6-way image classification set "dataset" from GitHub (alevinas/minecraftImagesRNA); label vocabulary: araña, cerdo, creeper, gato, vaca, zombie.

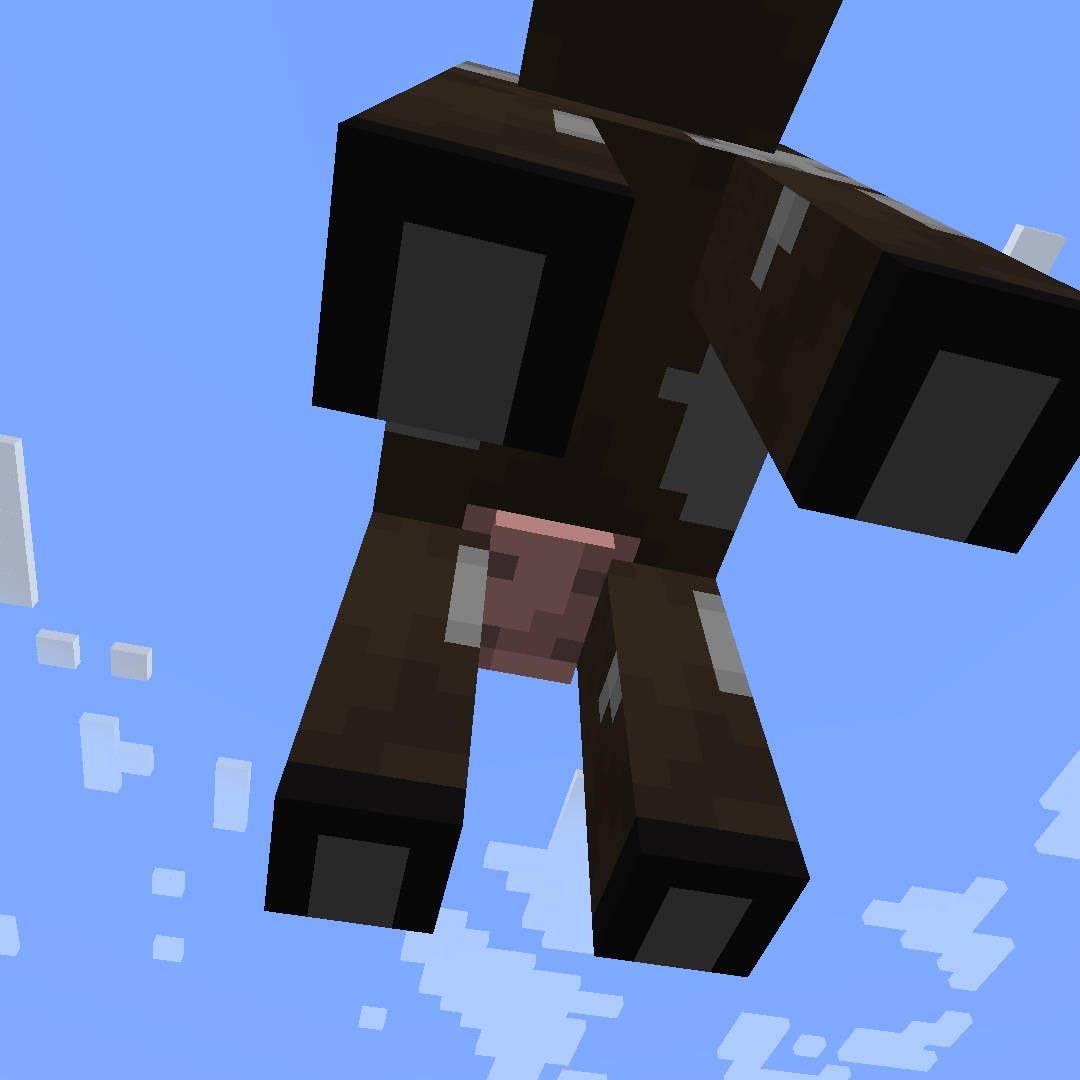
Label: vaca

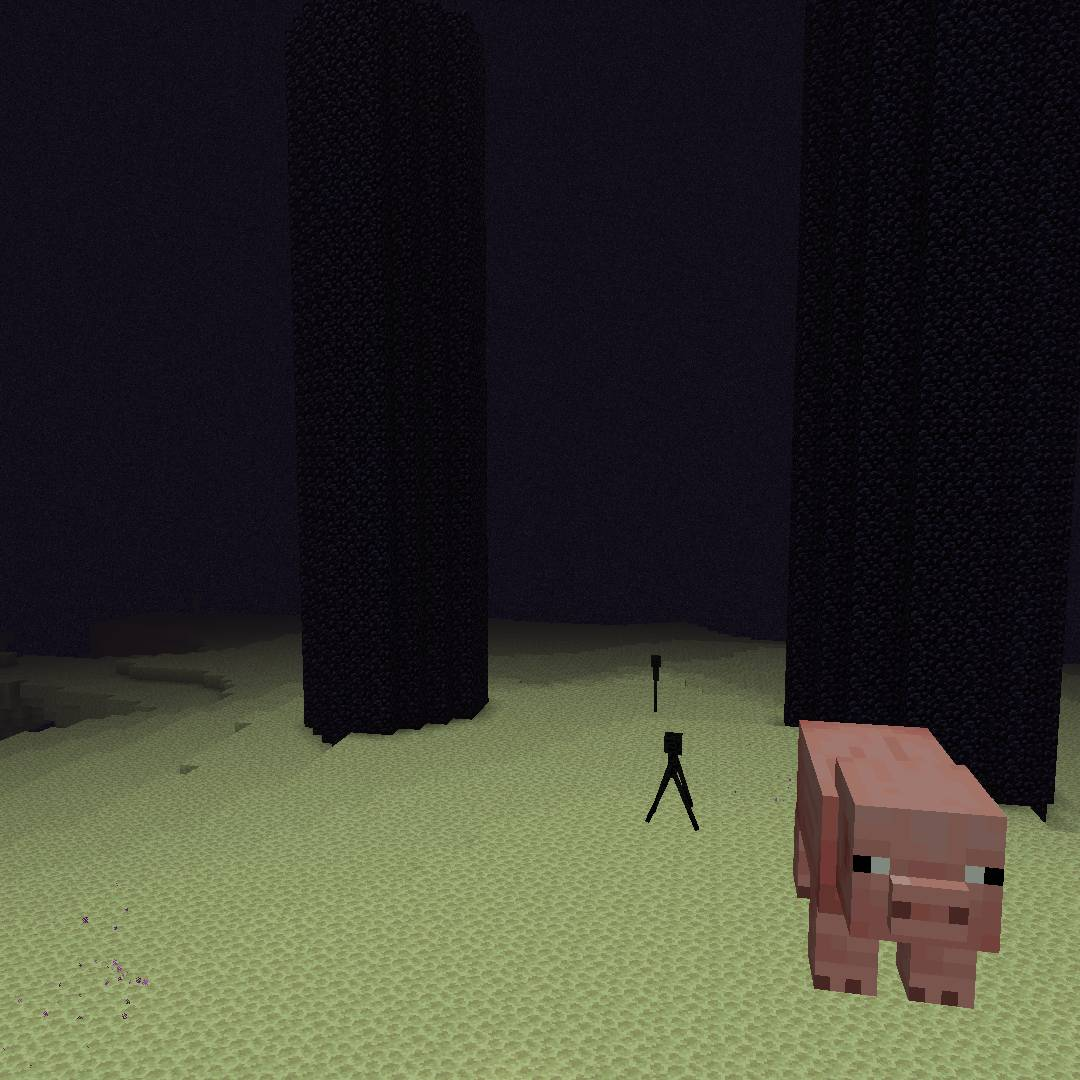
Label: cerdo

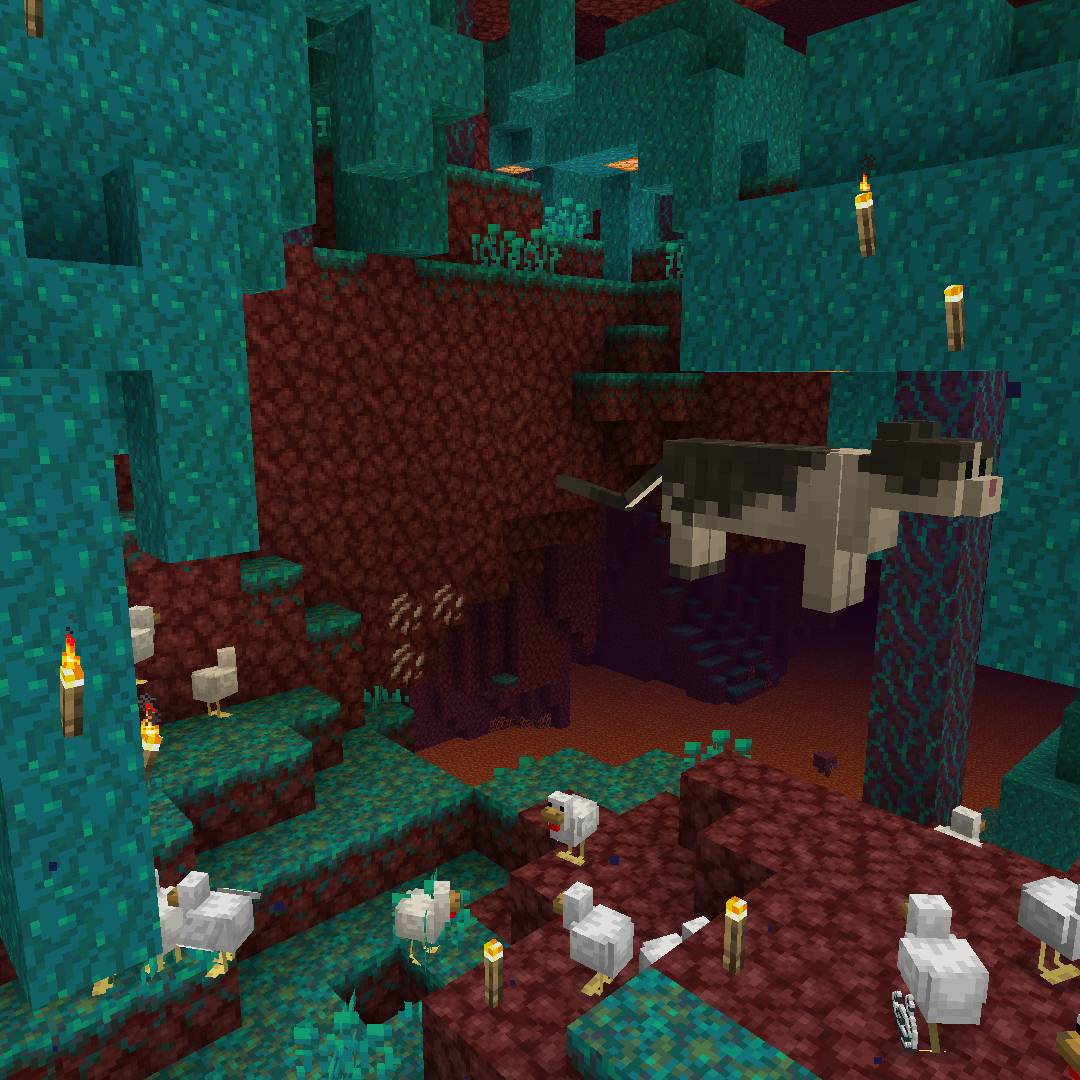
Label: gato

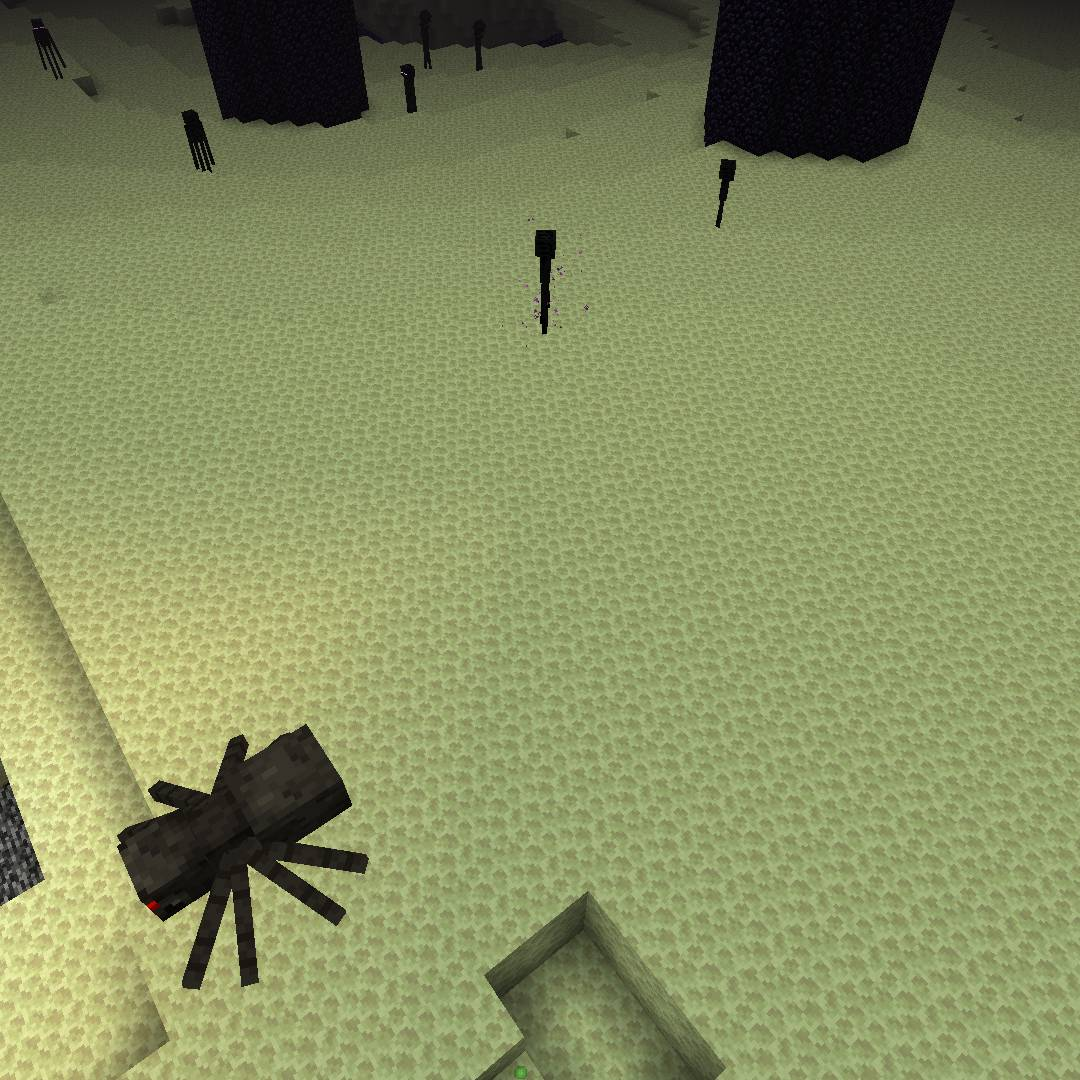
Label: araña

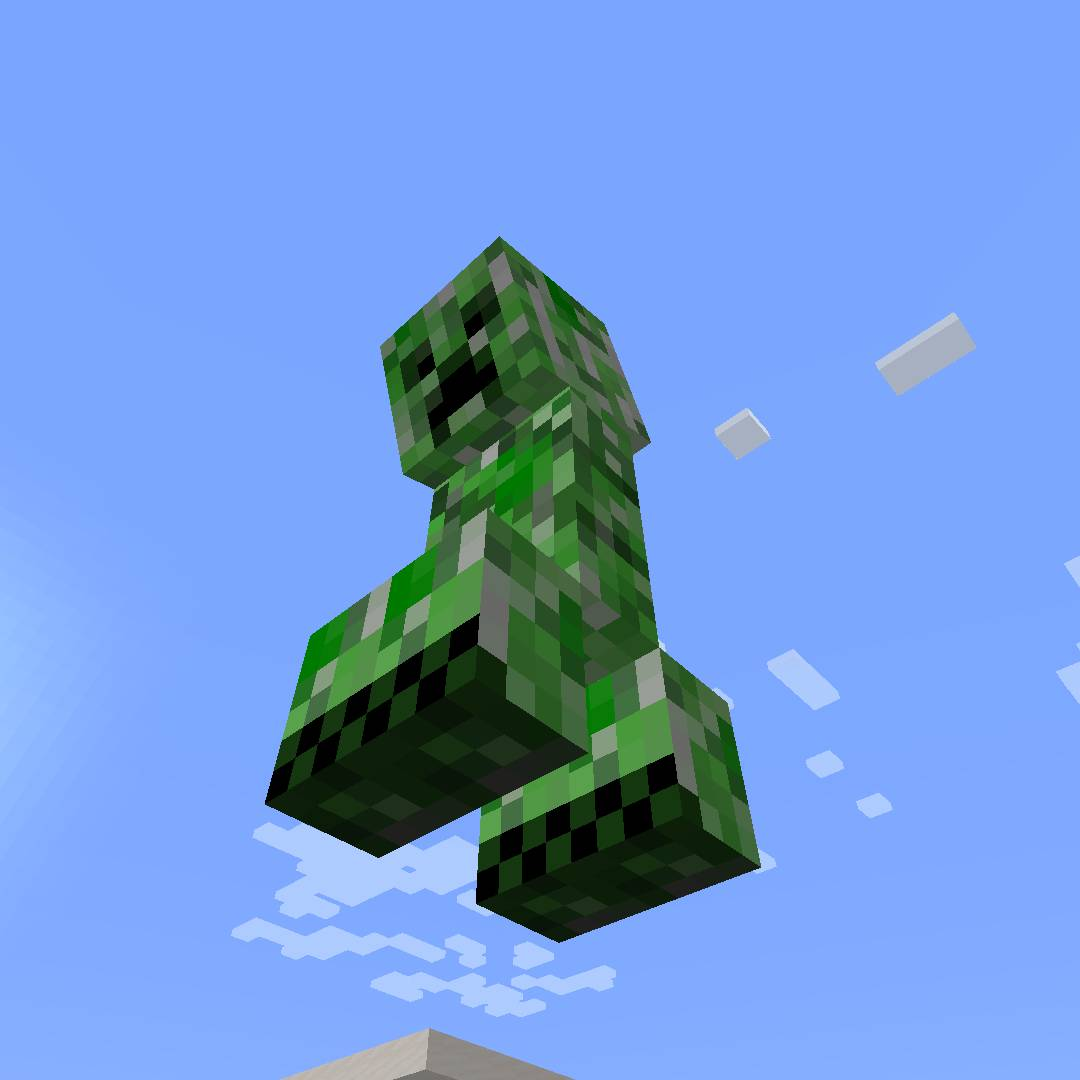
Label: creeper

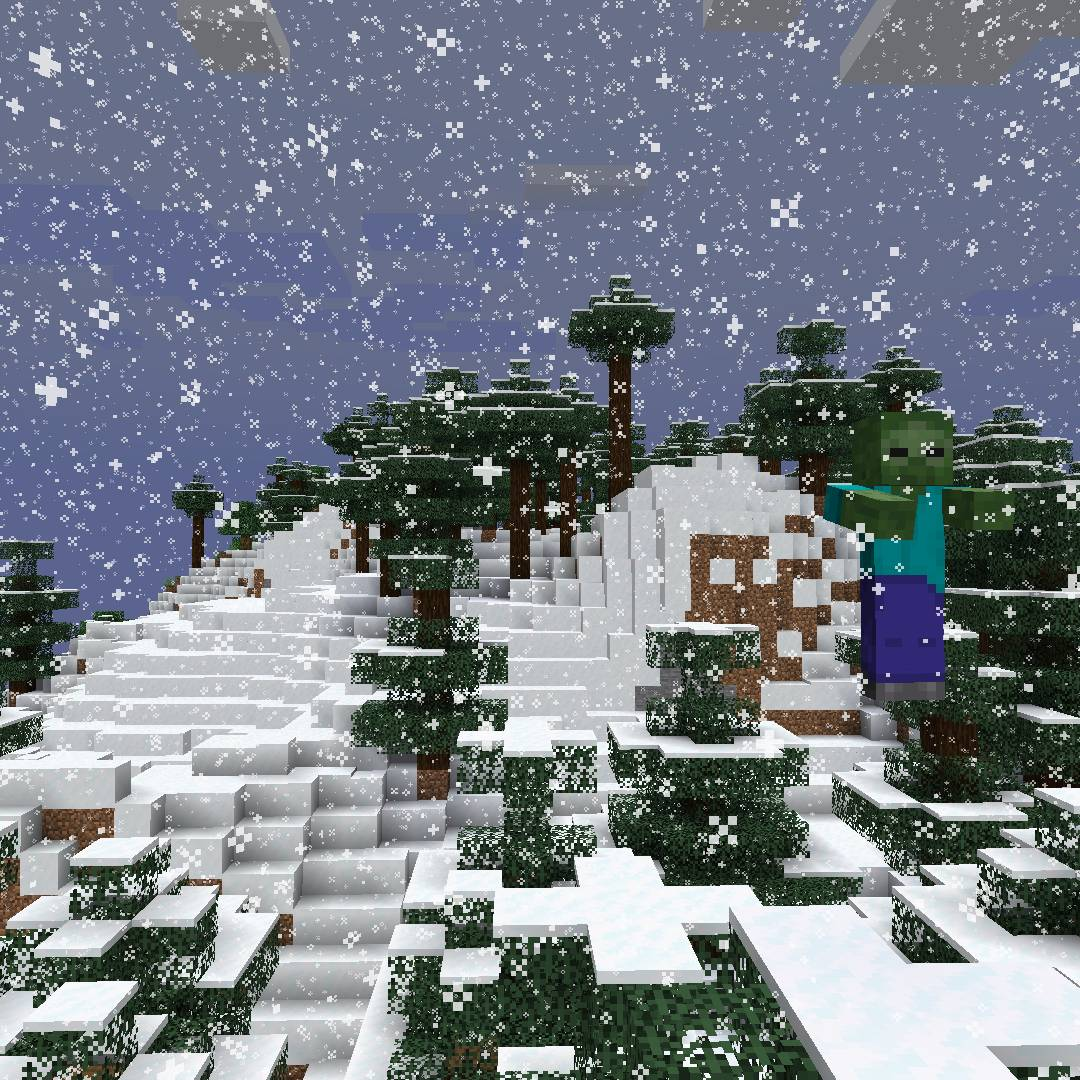
Label: zombie
